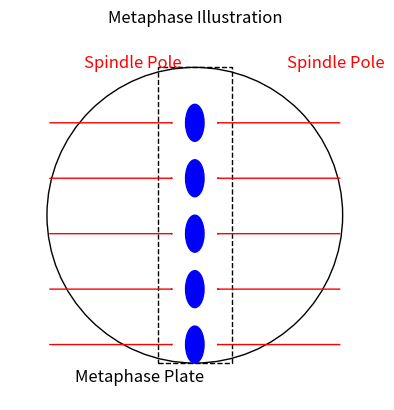

This chart was generated by the following Python code:
import matplotlib.pyplot as plt # type: ignore
import matplotlib.patches as patches # type: ignore

# Create a figure and axis
fig, ax = plt.subplots()

# Set the aspect of the plot to be equal
ax.set_aspect('equal')

# Draw the cell membrane
cell = patches.Circle((0.5, 0.5), 0.4, edgecolor='black', facecolor='none')
ax.add_patch(cell)

# Draw the metaphase plate (an imaginary line)
metaphase_plate = patches.Rectangle((0.4, 0.1), 0.2, 0.8, edgecolor='black', linestyle='dashed', facecolor='none')
ax.add_patch(metaphase_plate)

# Draw chromosomes aligned at the metaphase plate
chromosomes = [
    patches.Ellipse((0.5, 0.15), 0.05, 0.1, edgecolor='blue', facecolor='blue'),
    patches.Ellipse((0.5, 0.3), 0.05, 0.1, edgecolor='blue', facecolor='blue'),
    patches.Ellipse((0.5, 0.45), 0.05, 0.1, edgecolor='blue', facecolor='blue'),
    patches.Ellipse((0.5, 0.6), 0.05, 0.1, edgecolor='blue', facecolor='blue'),
    patches.Ellipse((0.5, 0.75), 0.05, 0.1, edgecolor='blue', facecolor='blue')
]
for chromosome in chromosomes:
    ax.add_patch(chromosome)

# Draw spindle fibers
spindle_fibers = [
    patches.FancyArrowPatch((0.1, 0.15), (0.45, 0.15), color='red', arrowstyle='->'),
    patches.FancyArrowPatch((0.1, 0.3), (0.45, 0.3), color='red', arrowstyle='->'),
    patches.FancyArrowPatch((0.1, 0.45), (0.45, 0.45), color='red', arrowstyle='->'),
    patches.FancyArrowPatch((0.1, 0.6), (0.45, 0.6), color='red', arrowstyle='->'),
    patches.FancyArrowPatch((0.1, 0.75), (0.45, 0.75), color='red', arrowstyle='->'),
    patches.FancyArrowPatch((0.9, 0.15), (0.55, 0.15), color='red', arrowstyle='->'),
    patches.FancyArrowPatch((0.9, 0.3), (0.55, 0.3), color='red', arrowstyle='->'),
    patches.FancyArrowPatch((0.9, 0.45), (0.55, 0.45), color='red', arrowstyle='->'),
    patches.FancyArrowPatch((0.9, 0.6), (0.55, 0.6), color='red', arrowstyle='->'),
    patches.FancyArrowPatch((0.9, 0.75), (0.55, 0.75), color='red', arrowstyle='->')
]
for spindle in spindle_fibers:
    ax.add_patch(spindle)

# Add labels
ax.text(0.2, 0.9, 'Spindle Pole', color='red', fontsize=12)
ax.text(0.75, 0.9, 'Spindle Pole', color='red', fontsize=12)
ax.text(0.35, 0.05, 'Metaphase Plate', color='black', fontsize=12, ha='center')

# Remove the axes
ax.axis('off')

# Display the plot
plt.title('Metaphase Illustration')
plt.show()
